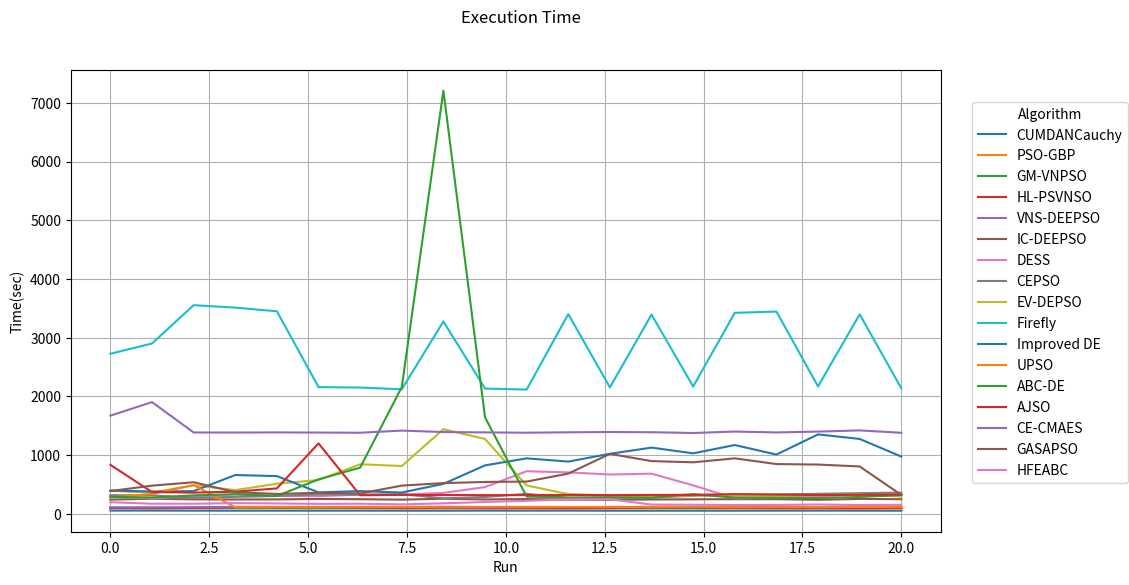

Source code (Python):
import numpy as np
import matplotlib.pyplot as plt
import scipy.stats as stats
from numpy import array

fig, ax = plt.subplots(1, 1, figsize=(12,6)) # make the figure with the size 10 x 6 inches
fig.suptitle('Execution Time')

x = np.linspace(0,20,20)

VNS_DEEPSO = [110.523771,
109.7595027,
112.680637,
117.9976251,
116.9141476,
116.8212379,
116.9568199,
116.4564147,
120.7814355,
116.7859342,
118.651587,
116.3652011,
117.6233572,
116.8370055,
117.6462801,
116.3185104,
119.533122,
114.3912687,
125.0333809,
118.8267486
]


HL_PS_VNSO = [98.20420445,
94.79756083,
100.2704301,
113.2150922,
109.193275,
113.1068849,
99.82075329,
97.37281439,
98.7208956,
95.81841389,
99.22768085,
96.77876105,
99.32591477,
108.0236021,
110.4614472,
100.7409416,
96.76456666,
97.74853547,
93.65134965,
98.73853564
]


GM_VNPSO = [103.0400694,
103.3876226,
103.6108408,
102.9412288,
103.5546195,
102.8320425,
106.5266311,
103.0681612,
104.1144095,
103.1609161,
104.3755271,
102.6387384,
103.5824128,
101.5821,
102.5578618,
102.2707577,
101.8963123,
102.5643408,
103.0782061,
103.1579861
]


PSO_GBP = [97.11266027,
96.46975469,
95.68857346,
95.72796806,
96.38598213,
96.14646958,
98.48649391,
95.63166621,
96.69767235,
97.61615003,
92.24117335,
95.15850255,
93.77478634,
95.28003579,
94.74540904,
93.9592278,
94.04524772,
93.93618458,
94.23202102,
93.81785391
]



CUMDANCAUCHY = [54.9144269,
55.0541087,
53.8225123,
53.3153504,
53.3267198,
53.6187457,
54.2240848,
53.094262,
53.1680727,
54.4281447,
54.0087274,
54.5408905,
53.3028572,
52.8978773,
53.1719587,
53.1833719,
53.7238496,
54.6232532,
53.4711602,
52.7840748
]

chaotic_deepso = [242.307879,
256.3103052,
246.5994794,
244.0651666,
245.9825776,
253.3674515,
248.4911256,
241.7996869,
256.8803336,
244.8015407,
251.4754109,
243.3705927,
240.0514265,
243.8943915,
247.1979055,
249.4195124,
249.5912068,
238.7498933,
253.8636346,
248.8451414
]

DESS = [286.8350268,
263.1900836,
298.9527406,
329.5683232,
304.3433479,
300.8528602,
326.7811052,
328.5551407,
355.8811704,
455.4146317,
725.8683901,
705.8071955,
670.0725736,
683.952963,
485.1084242,
263.4363829,
280.6516532,
299.7194585,
324.5347165,
321.5206679
]

EPSO  = [317.8923713,
315.3579424,
272.9669606,
288.2145868,
303.7695783,
330.7851772,
325.1623328,
334.2050215,
264.5992633,
286.9320875,
340.6266082,
271.2849342,
276.2696271,
274.891258,
307.9021722,
326.9441141,
329.452742,
341.0080453,
351.8364107,
361.0422757
] 

evdeepso = [390.4481207,
360.9308873,
487.3755316,
403.7412291,
512.9960768,
575.4905445,
844.3285469,
813.9919802,
1441.405714,
1275.718368,
483.4921402,
335.0026343,
314.9706625,
288.2821438,
316.0254881,
306.8910564,
305.6588591,
318.6236478,
327.7465202,
294.881624
] 

Firefly = [2726.796786,
2902.044217,
3554.676118,
3513.017829,
3450.272073,
2158.828034,
2151.155385,
2121.822322,
3276.542279,
2134.178448,
2116.903642,
3402.263352,
2154.030961,
3394.759052,
2168.269138,
3424.700022,
3445.910567,
2170.588348,
3399.226625,
2139.91365
]

Guide_DE = [397.2316591,
380.2611013,
386.8372724,
661.0339299,
642.6052711,
365.4846628,
386.8587089,
363.0655983,
510.1081056,
825.3265349,
944.8516533,
889.995311,
1022.8311,
1127.986031,
1030.674802,
1171.792797,
1009.922521,
1352.858559,
1275.906812,
975.2704115
]

UPSO = [279.5473081,
339.4147167,
488.8218705,
111.8173295,
113.1874187,
112.0486074,
112.126464,
114.3319306,
110.5182687,
110.9281228,
114.2262634,
115.2522638,
113.8921299,
113.8279896,
120.7621005,
112.2346351,
112.3335303,
113.0119665,
115.7081794,
114.0406433
]

ABC_DE = [289.2725778,
277.2376778,
314.3634291,
334.677697,
303.6618973,
586.6772288,
787.1512668,
2157.962279,
7208.461124,
1643.003764,
293.8506026,
277.9625395,
280.5221224,
275.370773,
334.8460309,
275.0263694,
273.152236,
268.5007133,
286.8587056,
321.2064327
]

AJSO = [835.4496535,
370.9199526,
360.9792053,
377.2483142,
432.6874972,
1200.601755,
316.2640523,
322.8080149,
319.9962699,
318.6277533,
318.6712122,
322.3050689,
318.2251442,
322.0782767,
323.518882,
335.1225943,
327.5388326,
319.7901991,
323.5098646,
328.8759746
]

CE_CMAES = [1672.106018,
1903.409622,
1385.847743,
1384.743801,
1386.992541,
1384.474489,
1381.326207,
1417.657144,
1393.10643,
1387.227019,
1381.832214,
1389.004962,
1393.731842,
1390.120779,
1377.195262,
1401.495879,
1386.66545,
1400.742381,
1421.372559,
1380.858201
]

GASAPSO = [387.520881,
479.7507435,
538.1021461,
368.9311962,
338.7820575,
358.3823911,
346.6794979,
480.5584954,
523.1012718,
543.089122,
549.4998834,
685.2314456,
1021.100451,
898.3942902,
877.6247856,
945.0407625,
847.8362087,
839.2239795,
807.0033948,
322.134857
]

HFEABC = [197.9979546,
172.0595754,
172.1101256,
182.2695746,
176.6247137,
169.3275464,
172.1328533,
160.8541524,
178.7795294,
201.3486994,
221.9064205,
246.6683525,
248.2652668,
157.5545042,
154.7059636,
149.2772469,
151.3013642,
158.9881493,
149.8707414,
153.3381727
]

# Labels to use for each line
line_labels = ["CUMDANCauchy", "PSO-GBP", "GM-VNPSO","HL-PSVNSO","VNS-DEEPSO","IC-DEEPSO","DESS","CEPSO","EV-DEPSO","Firefly","Improved DE","UPSO","ABC-DE", "AJSO", "CE-CMAES","GASAPSO",	"HFEABC"
]

l1 = ax.plot(x,CUMDANCAUCHY)[0]
l2 = ax.plot(x,PSO_GBP)[0]
l3 = ax.plot(x,GM_VNPSO)[0]
l4 = ax.plot(x,HL_PS_VNSO)[0]
l5 = ax.plot(x,VNS_DEEPSO)[0]
l6 = ax.plot(x,chaotic_deepso)[0]
l7 = ax.plot(x,DESS)[0]
l8 = ax.plot(x,EPSO)[0]
l9 = ax.plot(x,evdeepso)[0]
l10 = ax.plot(x,Firefly)[0]
l11 = ax.plot(x,Guide_DE)[0]
l12 = ax.plot(x,UPSO)[0]
l13 = ax.plot(x,ABC_DE)[0]
l14 = ax.plot(x,AJSO)[0]
l15 = ax.plot(x,CE_CMAES)[0]
l16 = ax.plot(x,GASAPSO)[0]
l17 = ax.plot(x,HFEABC)[0]
				


lgd = fig.legend([l1, l2, l3, l4, l5, l6, l7, l8, l9,l10,l11,l12,l13,l14,l15,l16,l17],              # List of the line objects
           labels= line_labels,       # The labels for each line
           loc="center right",        # Position of the legend
           borderaxespad=0.1,         # Add little spacing around the legend box
         #  bbox_to_anchor=(1.3, 0.5),
           title="Algorithm"        # Title for the legend
           )      



#plt.title('Average Convergence Rate')
plt.xlabel('Run')
plt.ylabel('Time(sec)')
#plt.legend(loc=0)
plt.grid(True)
# Adjust the scaling factor to fit your legend text completely outside the plot
# (smaller value results in more space being made for the legend)
plt.subplots_adjust(right=0.85)
plt.show()

#fig.savefig('image_output.png',
 #           dpi=300, 
  #          format='png', 
   #         bbox_extra_artists=(lgd,),
    #        bbox_inches='tight')